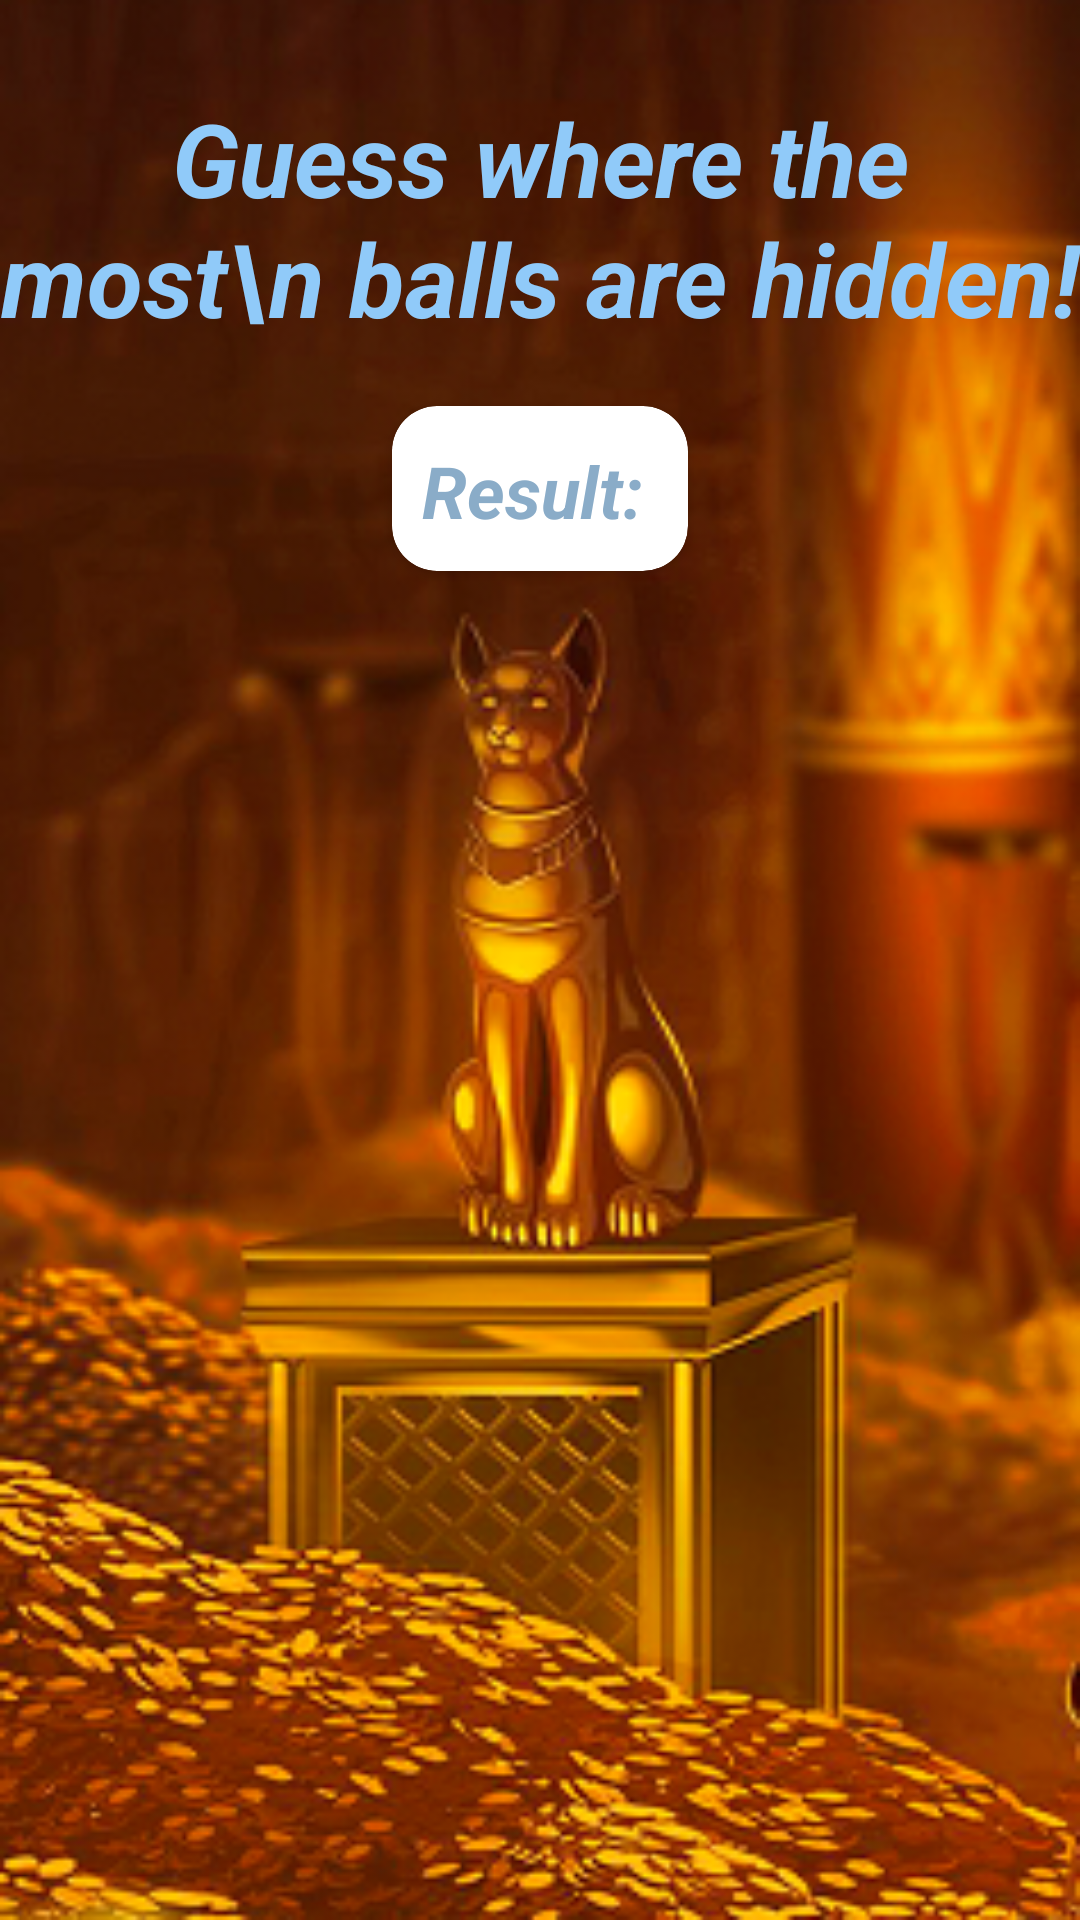

Reconstruct the res/layout file that produces this screen, plus the resources it refers to.
<!-- AndroidManifest.xml: fallback theme Theme.MaterialComponents.DayNight.NoActionBar -->
<!-- res/layout/fragment_first.xml -->
<?xml version="1.0" encoding="utf-8"?>
<androidx.constraintlayout.widget.ConstraintLayout xmlns:android="http://schemas.android.com/apk/res/android"
    xmlns:app="http://schemas.android.com/apk/res-auto"
    xmlns:tools="http://schemas.android.com/tools"
    android:layout_width="match_parent"
    android:layout_height="match_parent"
    android:background="@drawable/set_game"
    tools:context=".game.fragments.FirstFragment">


    <TextView
        android:id="@+id/textView4"
        android:layout_width="wrap_content"
        android:layout_height="wrap_content"
        android:layout_marginTop="30dp"
        android:gravity="center"
        android:text="Guess where the most\n balls are hidden!"
        android:textColor="@color/blue"
        android:textSize="34sp"
        android:textStyle="bold|italic"
        app:layout_constraintEnd_toEndOf="parent"
        app:layout_constraintStart_toStartOf="parent"
        app:layout_constraintTop_toTopOf="parent" />

    <androidx.cardview.widget.CardView
        android:id="@+id/cardView"
        android:layout_width="wrap_content"
        android:layout_height="wrap_content"
        android:layout_marginTop="20dp"
        app:cardCornerRadius="15dp"
        app:layout_constraintEnd_toEndOf="@+id/textView4"
        app:layout_constraintStart_toStartOf="@+id/textView4"
        app:layout_constraintTop_toBottomOf="@+id/textView4">

        <LinearLayout
            android:layout_width="match_parent"
            android:layout_height="match_parent"
            android:layout_margin="10dp"
            android:orientation="horizontal">

            <TextView
                android:id="@+id/textView6"
                android:layout_width="wrap_content"
                android:layout_height="wrap_content"
                android:text="Result:"
                android:textColor="#8aacc8"
                android:textSize="24sp"
                android:textStyle="bold|italic" />

            <TextView
                android:id="@+id/tvResult"
                android:layout_width="wrap_content"
                android:layout_height="wrap_content"
                android:layout_marginStart="5dp"
                android:layout_weight="1"
                android:textColor="#8aacc8"
                android:textSize="26sp"
                android:textStyle="bold|italic"
                tools:text="10" />
        </LinearLayout>

    </androidx.cardview.widget.CardView>

    <androidx.recyclerview.widget.RecyclerView
        android:id="@+id/rcGame"
        android:layout_width="0dp"
        android:layout_height="0dp"
        android:layout_marginTop="20dp"
        app:layout_constraintBottom_toBottomOf="parent"
        app:layout_constraintEnd_toEndOf="parent"
        app:layout_constraintStart_toStartOf="parent"
        app:layout_constraintTop_toBottomOf="@+id/cardView"
        tools:listitem="@layout/game_item" />
</androidx.constraintlayout.widget.ConstraintLayout>
<!-- res/layout/game_item.xml (included above) -->
<?xml version="1.0" encoding="utf-8"?>
<androidx.constraintlayout.widget.ConstraintLayout xmlns:android="http://schemas.android.com/apk/res/android"
    xmlns:app="http://schemas.android.com/apk/res-auto"
    android:layout_width="wrap_content"
    android:layout_height="wrap_content">

    <androidx.cardview.widget.CardView
        android:layout_width="match_parent"
        android:layout_height="wrap_content"
        android:layout_margin="10dp"
        app:cardCornerRadius="15dp"
        app:layout_constraintBottom_toBottomOf="parent"
        app:layout_constraintEnd_toEndOf="parent"
        app:layout_constraintStart_toStartOf="parent"
        app:layout_constraintTop_toTopOf="parent">

        <ImageView
            android:id="@+id/imGame1"
            android:layout_width="150dp"
            android:layout_height="150dp"
            android:layout_margin="10dp"
            app:srcCompat="@drawable/eye" />
    </androidx.cardview.widget.CardView>
</androidx.constraintlayout.widget.ConstraintLayout>
<!-- resources referenced by this layout -->
<resources>
  <color name="blue">#90caf9</color>
  <!-- drawable eye: png bitmap (drawable, 31377 bytes) -->
  <!-- drawable set_game: png bitmap (drawable, 187651 bytes) -->
</resources>
